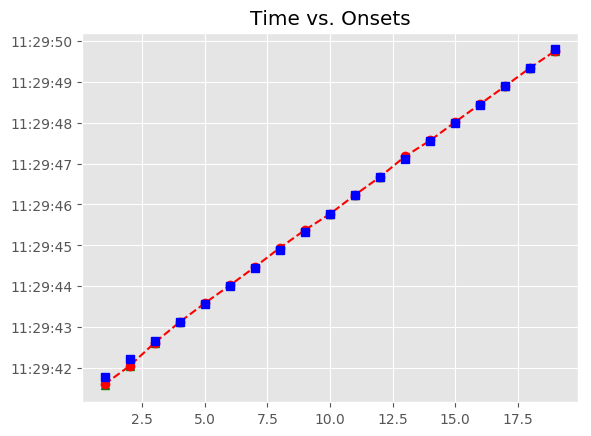

Data behind this chart, as committed beside it:
, Asynchrony, Tap Onset, Test, True Onset, User ID, IOI, Max, Min, Sanitized Tap Onset, Sanitized Asynchrony, Sanitized Mean Asynchrony, Sanitized Std Dev Asynchrony, Mean Asynchrony, Std Dev Asynchrony, Missed Taps, Phase Correction Response
1, -181.1, 2018-06-14 11:29:41.600892000, A2b3, 2018-06-14 11:29:41.782012000, 552.0, 0 days 00:00:00.441179000, 2018-06-14 11:29:42.002601500, 2018-06-14 11:29:41.561422500, 2018-06-14 11:29:41.571833000, -210.2, -13.86, 67.68, -12.33, 63.17, 0, 35.66
2, -174.5, 2018-06-14 11:29:42.048669000, A2b3, 2018-06-14 11:29:42.223191000, 552.0, 0 days 00:00:00.441180000, 2018-06-14 11:29:42.443781000, 2018-06-14 11:29:42.002601500, 2018-06-14 11:29:42.048669000, -174.5, -13.86, 67.68, -12.33, 63.17, 0, 126.4
3, -48.12, 2018-06-14 11:29:42.616255000, A2b3, 2018-06-14 11:29:42.664371000, 552.0, 0 days 00:00:00.464399000, 2018-06-14 11:29:42.896570500, 2018-06-14 11:29:42.443781000, 2018-06-14 11:29:42.616255000, -48.12, -13.86, 67.68, -12.33, 63.17, 0, 43.19
4, -4.922, 2018-06-14 11:29:43.123848000, A2b3, 2018-06-14 11:29:43.128770000, 552.0, 0 days 00:00:00.441179000, 2018-06-14 11:29:43.349359500, 2018-06-14 11:29:42.896570500, 2018-06-14 11:29:43.123848000, -4.922, -13.86, 67.68, -12.33, 63.17, 0, 18.85
5, 13.93, 2018-06-14 11:29:43.583881000, A2b3, 2018-06-14 11:29:43.569949000, 552.0, 0 days 00:00:00.441179000, 2018-06-14 11:29:43.790538500, 2018-06-14 11:29:43.349359500, 2018-06-14 11:29:43.583881000, 13.93, -13.86, 67.68, -12.33, 63.17, 0, -4.925
6, 9.007, 2018-06-14 11:29:44.020135000, A2b3, 2018-06-14 11:29:44.011128000, 552.0, 0 days 00:00:00.441179000, 2018-06-14 11:29:44.231717500, 2018-06-14 11:29:43.790538500, 2018-06-14 11:29:44.020135000, 9.007, -13.86, 67.68, -12.33, 63.17, 0, 8.315
7, 17.32, 2018-06-14 11:29:44.469629000, A2b3, 2018-06-14 11:29:44.452307000, 552.0, 0 days 00:00:00.441179000, 2018-06-14 11:29:44.672896500, 2018-06-14 11:29:44.231717500, 2018-06-14 11:29:44.469629000, 17.32, -13.86, 67.68, -12.33, 63.17, 0, 28.82
8, 46.14, 2018-06-14 11:29:44.939624000, A2b3, 2018-06-14 11:29:44.893486000, 552.0, 0 days 00:00:00.441179000, 2018-06-14 11:29:45.114075500, 2018-06-14 11:29:44.672896500, 2018-06-14 11:29:44.939624000, 46.14, -13.86, 67.68, -12.33, 63.17, 0, -5.401
9, 40.74, 2018-06-14 11:29:45.375402000, A2b3, 2018-06-14 11:29:45.334665000, 552.0, 0 days 00:00:00.441179000, 2018-06-14 11:29:45.555254500, 2018-06-14 11:29:45.114075500, 2018-06-14 11:29:45.375402000, 40.74, -13.86, 67.68, -12.33, 63.17, 0, -47.8
10, -7.065, 2018-06-14 11:29:45.768779000, A2b3, 2018-06-14 11:29:45.775844000, 552.0, 0 days 00:00:00.464400000, 2018-06-14 11:29:46.008044000, 2018-06-14 11:29:45.555254500, 2018-06-14 11:29:45.768779000, -7.065, -13.86, 67.68, -12.33, 63.17, 0, 1.373
11, -5.692, 2018-06-14 11:29:46.234552000, A2b3, 2018-06-14 11:29:46.240244000, 552.0, 0 days 00:00:00.441179000, 2018-06-14 11:29:46.460833500, 2018-06-14 11:29:46.008044000, 2018-06-14 11:29:46.234552000, -5.692, -13.86, 67.68, -12.33, 63.17, 0, -0.19
12, -5.882, 2018-06-14 11:29:46.675541000, A2b3, 2018-06-14 11:29:46.681423000, 552.0, 0 days 00:00:00.441179000, 2018-06-14 11:29:46.902012500, 2018-06-14 11:29:46.460833500, 2018-06-14 11:29:46.675541000, -5.882, -13.86, 67.68, -12.33, 63.17, 0, 62.64
13, 56.76, 2018-06-14 11:29:47.179361000, A2b3, 2018-06-14 11:29:47.122602000, 552.0, 0 days 00:00:00.441179000, 2018-06-14 11:29:47.343191500, 2018-06-14 11:29:46.902012500, 2018-06-14 11:29:47.179361000, 56.76, -13.86, 67.68, -12.33, 63.17, 0, -54.37
14, 2.393, 2018-06-14 11:29:47.566174000, A2b3, 2018-06-14 11:29:47.563781000, 552.0, 0 days 00:00:00.441179000, 2018-06-14 11:29:47.784370500, 2018-06-14 11:29:47.343191500, 2018-06-14 11:29:47.566174000, 2.393, -13.86, 67.68, -12.33, 63.17, 0, 11.37
15, 13.76, 2018-06-14 11:29:48.018721000, A2b3, 2018-06-14 11:29:48.004960000, 552.0, 0 days 00:00:00.441179000, 2018-06-14 11:29:48.225549500, 2018-06-14 11:29:47.784370500, 2018-06-14 11:29:48.018721000, 13.76, -13.86, 67.68, -12.33, 63.17, 0, 1.036
16, 14.8, 2018-06-14 11:29:48.460936000, A2b3, 2018-06-14 11:29:48.446139000, 552.0, 0 days 00:00:00.441179000, 2018-06-14 11:29:48.666728500, 2018-06-14 11:29:48.225549500, 2018-06-14 11:29:48.460936000, 14.8, -13.86, 67.68, -12.33, 63.17, 0, -4.307
17, 10.49, 2018-06-14 11:29:48.897808000, A2b3, 2018-06-14 11:29:48.887318000, 552.0, 0 days 00:00:00.464399000, 2018-06-14 11:29:49.119517500, 2018-06-14 11:29:48.666728500, 2018-06-14 11:29:48.897808000, 10.49, -13.86, 67.68, -12.33, 63.17, 0, -13.06
18, -2.57, 2018-06-14 11:29:49.349147000, A2b3, 2018-06-14 11:29:49.351717000, 552.0, 0 days 00:00:00.441180000, 2018-06-14 11:29:49.572307000, 2018-06-14 11:29:49.119517500, 2018-06-14 11:29:49.349147000, -2.57, -13.86, 67.68, -12.33, 63.17, 0, -27.24
19, -29.81, 2018-06-14 11:29:49.763089000, A2b3, 2018-06-14 11:29:49.792897000, 552.0, 0 days 00:00:00.441179000, 2018-06-14 11:29:50.013486500, 2018-06-14 11:29:49.572307000, 2018-06-14 11:29:49.763089000, -29.81, -13.86, 67.68, -12.33, 63.17, 0, 
